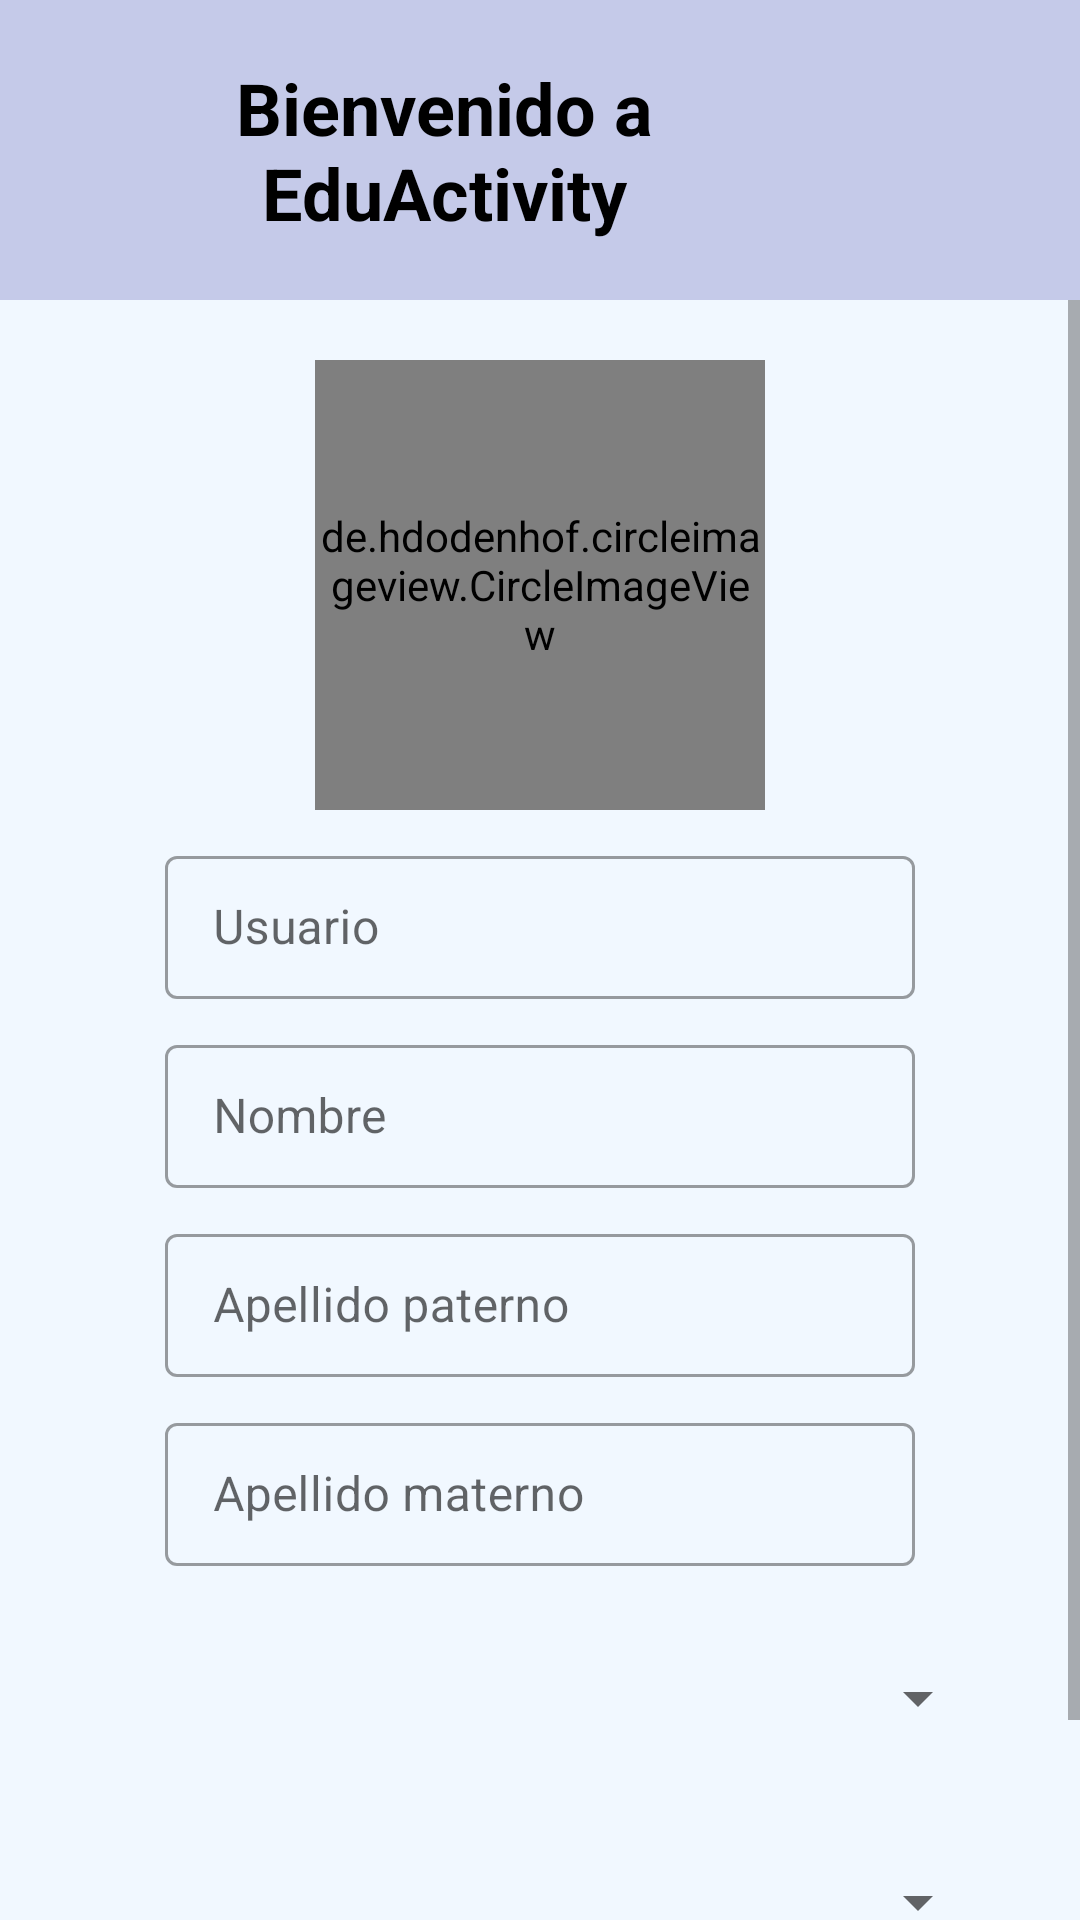

Reconstruct the res/layout file that produces this screen, plus the resources it refers to.
<!-- AndroidManifest.xml: application theme Theme.SistemaDeVista -->
<!-- res/layout/activity_sign_up.xml -->
<?xml version="1.0" encoding="utf-8"?>
<androidx.constraintlayout.widget.ConstraintLayout xmlns:android="http://schemas.android.com/apk/res/android"
    xmlns:app="http://schemas.android.com/apk/res-auto"
    xmlns:tools="http://schemas.android.com/tools"
    android:layout_width="match_parent"
    android:layout_height="match_parent"
    android:background="?attr/background_color"
    tools:context=".ui.signup.SignUpActivity">

    <include
        android:id="@+id/sign_up_toolbar"
        layout="@layout/toolbar"
        android:layout_width="match_parent"
        android:layout_height="100dp" />

    <ScrollView
        android:layout_width="0dp"
        android:layout_height="0dp"
        app:layout_constraintTop_toBottomOf="@id/sign_up_toolbar"
        app:layout_constraintBottom_toBottomOf="parent"
        app:layout_constraintStart_toStartOf="parent"
        app:layout_constraintEnd_toEndOf="parent">

        <androidx.constraintlayout.widget.ConstraintLayout
            android:layout_width="match_parent"
            android:layout_height="wrap_content">

            <de.hdodenhof.circleimageview.CircleImageView
                android:id="@+id/civ_signup_image"
                android:layout_width="150dp"
                android:layout_height="150dp"
                android:layout_marginTop="20dp"
                app:civ_border_color="?attr/toolbar_color"
                app:layout_constraintTop_toTopOf="parent"
                android:src="@drawable/icon_photo"
                app:layout_constraintBottom_toTopOf="@id/til_sign_up_user"
                app:layout_constraintStart_toStartOf="parent"
                app:layout_constraintEnd_toEndOf="parent"/>

            <com.google.android.material.textfield.TextInputLayout
                android:id="@+id/til_sign_up_user"
                style="@style/Widget.MaterialComponents.TextInputLayout.OutlinedBox.Dense"
                android:layout_width="250dp"
                android:layout_height="wrap_content"
                android:layout_marginTop="10dp"
                android:hint="@string/login_user"
                app:layout_constraintBottom_toTopOf="@id/til_sign_up_name"
                app:layout_constraintEnd_toEndOf="parent"
                app:layout_constraintStart_toStartOf="parent"
                app:layout_constraintTop_toBottomOf="@id/civ_signup_image"
                app:layout_constraintVertical_bias="0.1"
                app:layout_constraintVertical_chainStyle="packed">

                <com.google.android.material.textfield.TextInputEditText
                    android:id="@+id/tie_sign_up_user"
                    android:layout_width="match_parent"
                    android:layout_height="wrap_content"
                    android:inputType="textCapWords"
                    android:textSize="16sp" />

            </com.google.android.material.textfield.TextInputLayout>

            <com.google.android.material.textfield.TextInputLayout
                android:id="@+id/til_sign_up_name"
                style="@style/Widget.MaterialComponents.TextInputLayout.OutlinedBox.Dense"
                android:layout_width="250dp"
                android:layout_height="wrap_content"
                android:layout_marginTop="10dp"
                android:hint="@string/login_nombre"
                app:layout_constraintBottom_toTopOf="@id/til_sign_up_lastnamep"
                app:layout_constraintEnd_toEndOf="parent"
                app:layout_constraintStart_toStartOf="parent"
                app:layout_constraintTop_toBottomOf="@id/til_sign_up_user"
                app:layout_constraintVertical_chainStyle="packed">

                <com.google.android.material.textfield.TextInputEditText
                    android:id="@+id/tie_sign_up_name"
                    android:layout_width="match_parent"
                    android:layout_height="wrap_content"
                    android:inputType="textCapWords"
                    android:textSize="16sp" />

            </com.google.android.material.textfield.TextInputLayout>

            <com.google.android.material.textfield.TextInputLayout
                android:id="@+id/til_sign_up_lastnamep"
                style="@style/Widget.MaterialComponents.TextInputLayout.OutlinedBox.Dense"
                android:layout_width="250dp"
                android:layout_height="wrap_content"
                android:layout_marginTop="10dp"
                android:hint="@string/login_lastnamep"
                app:layout_constraintBottom_toTopOf="@id/til_sign_up_lastnamem"
                app:layout_constraintEnd_toEndOf="parent"
                app:layout_constraintStart_toStartOf="parent"
                app:layout_constraintTop_toBottomOf="@id/til_sign_up_name"
                app:layout_constraintVertical_chainStyle="packed">

                <com.google.android.material.textfield.TextInputEditText
                    android:id="@+id/tie_sign_up_lastnamep"
                    android:layout_width="match_parent"
                    android:layout_height="wrap_content"
                    android:inputType="textCapWords"
                    android:textSize="16sp" />

            </com.google.android.material.textfield.TextInputLayout>

            <com.google.android.material.textfield.TextInputLayout
                android:id="@+id/til_sign_up_lastnamem"
                style="@style/Widget.MaterialComponents.TextInputLayout.OutlinedBox.Dense"
                android:layout_width="250dp"
                android:layout_height="wrap_content"
                android:layout_marginTop="10dp"
                android:hint="@string/login_lastnamem"
                app:layout_constraintBottom_toTopOf="@id/spn_school_sign_up"
                app:layout_constraintEnd_toEndOf="parent"
                app:layout_constraintStart_toStartOf="parent"
                app:layout_constraintTop_toBottomOf="@id/til_sign_up_lastnamep"
                app:layout_constraintVertical_chainStyle="packed">

                <com.google.android.material.textfield.TextInputEditText
                    android:id="@+id/tie_sign_up_lastnamem"
                    android:layout_width="match_parent"
                    android:layout_height="wrap_content"
                    android:inputType="textCapWords"
                    android:textSize="16sp" />

            </com.google.android.material.textfield.TextInputLayout>

            <Spinner
                android:id="@+id/spn_school_sign_up"
                android:layout_width="match_parent"
                android:layout_height="wrap_content"
                android:layout_marginStart="30dp"
                android:layout_marginTop="20dp"
                android:layout_marginEnd="30dp"
                android:contentDescription="@string/seleccionar_escuela"
                android:minHeight="48dp"
                android:prompt="@string/seleccionar_escuela"
                app:layout_constraintBottom_toTopOf="@id/spn_grade_sign_up"
                app:layout_constraintEnd_toEndOf="parent"
                app:layout_constraintStart_toStartOf="parent"
                app:layout_constraintTop_toBottomOf="@id/til_sign_up_lastnamem" />

            <Spinner
                android:id="@+id/spn_grade_sign_up"
                android:layout_width="match_parent"
                android:layout_height="wrap_content"
                android:layout_marginStart="30dp"
                android:layout_marginTop="20dp"
                android:layout_marginEnd="30dp"
                android:contentDescription="@string/seleccionar_el_grado"
                android:minHeight="48dp"
                android:prompt="@string/seleccionar_el_grado"
                app:layout_constraintBottom_toTopOf="@id/btn_save_sign_up"
                app:layout_constraintEnd_toEndOf="parent"
                app:layout_constraintStart_toStartOf="parent"
                app:layout_constraintTop_toBottomOf="@id/spn_school_sign_up" />

            <Button
                android:id="@+id/btn_save_sign_up"
                android:layout_width="wrap_content"
                android:layout_height="wrap_content"
                android:layout_marginTop="10dp"
                android:text="@string/guardar"
                android:textColor="#6A1B9A"
                app:layout_constraintBottom_toBottomOf="parent"
                app:layout_constraintEnd_toStartOf="@id/btn_cancel_sign_up"
                app:layout_constraintStart_toStartOf="parent"
                app:layout_constraintTop_toBottomOf="@id/spn_grade_sign_up" />

            <Button
                android:id="@+id/btn_cancel_sign_up"
                android:layout_width="wrap_content"
                android:layout_height="wrap_content"
                android:text="@string/cancelar"
                android:textColor="#6A1B9A"
                android:theme="@style/Button.Cancel"
                app:layout_constraintBottom_toBottomOf="@id/btn_save_sign_up"
                app:layout_constraintEnd_toEndOf="parent"
                app:layout_constraintStart_toEndOf="@id/btn_save_sign_up"
                app:layout_constraintTop_toTopOf="@id/btn_save_sign_up" />

        </androidx.constraintlayout.widget.ConstraintLayout>


    </ScrollView>




</androidx.constraintlayout.widget.ConstraintLayout>
<!-- res/layout/toolbar.xml (included above) -->
<?xml version="1.0" encoding="utf-8"?>
<androidx.appcompat.widget.Toolbar xmlns:android="http://schemas.android.com/apk/res/android"
    xmlns:tools="http://schemas.android.com/tools"
    android:id="@+id/toolbar"
    android:layout_width="match_parent"
    android:layout_height="match_parent"
    android:background="?attr/toolbar_color"
    android:fitsSystemWindows="false">

    <ImageView
        android:id="@+id/tb_logo"
        android:layout_width="80dp"
        android:layout_height="80dp"
        android:layout_gravity="end"
        android:contentDescription="@string/logo_app"
        android:src="@drawable/logo" />

    <TextView
        android:id="@+id/tb_title"
        android:layout_width="match_parent"
        android:layout_height="wrap_content"
        android:textAlignment="center"
        android:textColor="@color/black"
        android:textSize="24sp"
        android:textStyle="bold"
        tools:text="@string/bienvenido_title" />

</androidx.appcompat.widget.Toolbar>
<!-- resources referenced by this layout -->
<resources>
  <color name="black">#FF000000</color>
  <!-- drawable icon_photo (drawable) -->
  <?xml version="1.0" encoding="utf-8"?>
  <layer-list xmlns:android="http://schemas.android.com/apk/res/android">
  
      <item android:drawable="@color/purple_500" />
  
      <item
          android:drawable="@drawable/ic_add_photo"
          android:gravity="center" />
  
  </layer-list>
  <string name="bienvenido_title">Bienvenido a EduActivity</string>
  <string name="cancelar">Cancelar</string>
  <string name="guardar">Guardar</string>
  <string name="login_lastnamem">Apellido materno</string>
  <string name="login_lastnamep">Apellido paterno</string>
  <string name="login_nombre">Nombre</string>
  <string name="login_user">Usuario</string>
  <string name="logo_app">logo App</string>
  <string name="seleccionar_el_grado">Seleccionar el grado</string>
  <string name="seleccionar_escuela">Seleccionar escuela</string>
  <style name="Button.Cancel" parent="ThemeOverlay.AppCompat">
          <item name="colorAccent">#EF9A9A</item>
      </style>
  <style name="Theme.SistemaDeVista" parent="Theme.MaterialComponents.DayNight.NoActionBar">
          
          <item name="colorPrimary">@color/purple_500</item>
          <item name="colorPrimaryVariant">@color/purple_700</item>
          <item name="colorOnPrimary">@color/white</item>
          
          <item name="colorSecondary">@color/teal_200</item>
          <item name="colorSecondaryVariant">@color/teal_700</item>
          <item name="colorOnSecondary">@color/black</item>
          
          <item name="android:statusBarColor">?attr/colorPrimaryVariant</item>
          <item name="android:textColorPrimary">@color/black</item>
  
          <item name="background_color">@color/background_day_theme</item>
  
          <item name="toolbar_color">@color/purple_500</item>
  
          <item name="menu_color">@color/menu_day_theme</item>
  
          <item name="hint_mode_color">@color/hint_day_theme</item>
      </style>
  <color name="purple_500">#C5CAE9</color>
  <color name="purple_700">#FF3700B3</color>
  <color name="white">#FFFFFFFF</color>
  <color name="teal_200">#FF03DAC5</color>
  <color name="teal_700">#FF018786</color>
  <color name="background_day_theme">#F1F8FF</color>
  <color name="menu_day_theme">#F6F6F6</color>
  <color name="hint_day_theme">#575757</color>
</resources>
